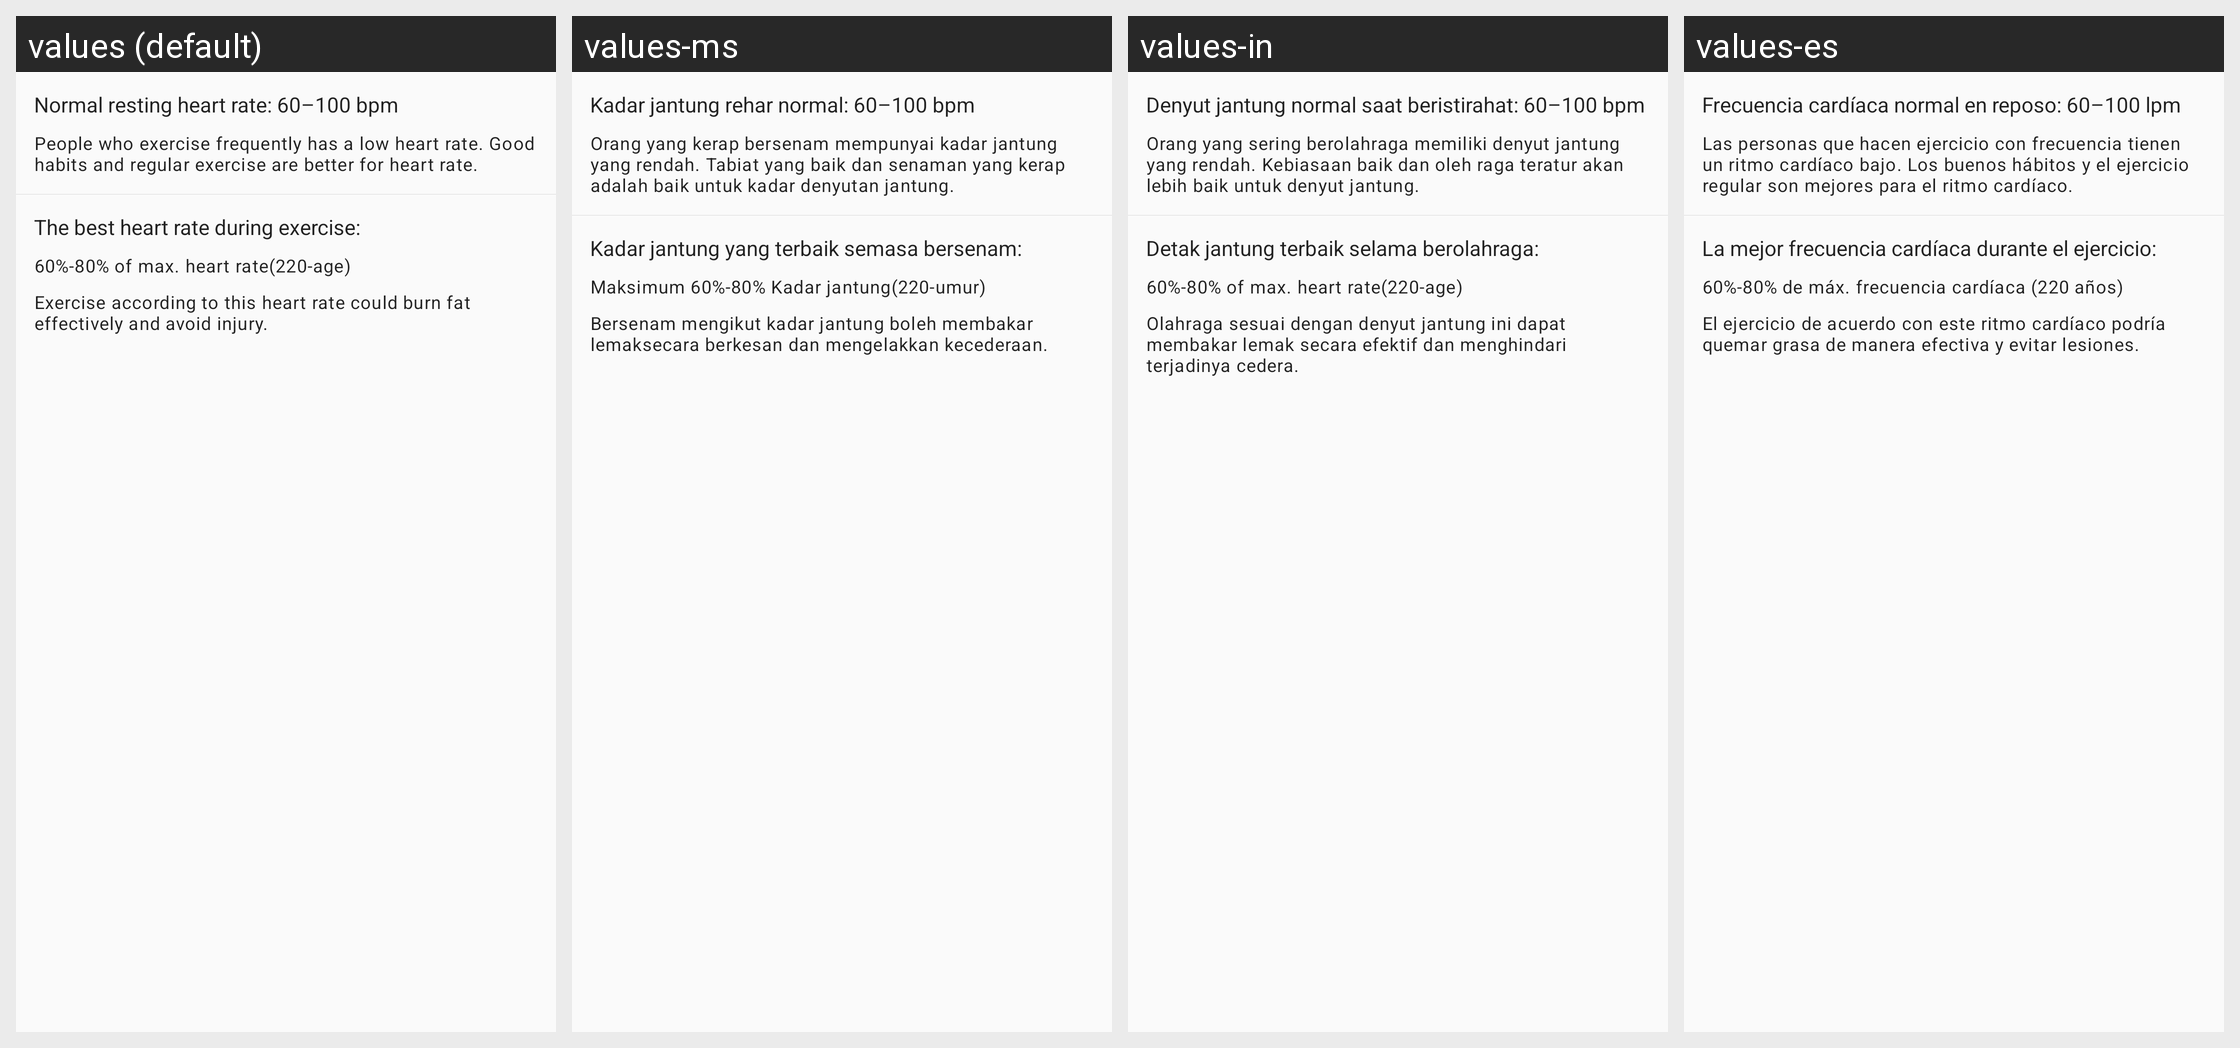

The same Android screen rendered under several of its app's locales, left to right. List the strings drawn on it with the default value and each locale's translation.
Android screen res/layout/layout_heart_rate_detail_tips.xml rendered under 4 locales, left to right: values (default), values-ms, values-in, values-es. Device: Nexus 5 (rendered at 1080×1920; each locale shown at half size, 540×960, under a caption strip naming it); theme Theme.FitCloudPro.
Other locales in the repository, not shown: values-af, values-am, values-ar, values-as, values-az, values-be, values-bg, values-bn, values-bs, values-ca, values-cs, values-cs-rCZ, values-da, values-da-rDK, values-de, values-el, values-en, values-en-rGB, values-es-rES, values-es-rUS, values-et, values-eu, values-fa, values-fi, values-fi-rFI, values-fr, values-fr-rCA, values-gl, values-gu, values-hi, values-hi-rIN, values-hr, values-hr-rHR, values-hu, values-hu-rHU, values-hy, values-is, values-it, values-iw, values-iw-rIL, values-ja, values-ja-rJP, values-ka, values-kk, values-km, values-kn, values-ko, values-ky, values-lo, values-lt, values-lv, values-mk, values-ml, values-mn, values-mr, values-my, values-nb, values-ne, values-nl, values-or, values-pa, values-pl, values-pt, values-pt-rBR, values-pt-rPT, values-ro, values-ru, values-si, values-sk, values-sk-rSK, values-sl, values-sq, values-sr, values-sv, values-sv-rSE, values-sw, values-ta, values-te, values-th, values-th-rTH, values-tl, values-tr, values-tr-rTR, values-uk, values-uk-rUA, values-ur, values-uz, values-vi, values-vi-rVN, values-zh, values-zh-rCN, values-zh-rHK, values-zh-rTW, values-zu.
Strings drawn on this screen, with the default value and each locale's value (text and hints the layout hard-codes, and strings that could not be matched under every locale, appear in the picture but are not listed):

heart_rate_alert1
  values: Normal resting heart rate: 60–100 bpm
  values-ms: Kadar jantung rehar normal: 60–100 bpm
  values-in: Denyut jantung normal saat beristirahat: 60–100 bpm
  values-es: Frecuencia cardíaca normal en reposo: 60–100 lpm

heart_rate_alert2
  values: People who exercise frequently has a low heart rate. Good habits and regular exercise are better for heart rate.
  values-ms: Orang yang kerap bersenam mempunyai kadar jantung yang rendah. Tabiat yang baik dan senaman yang kerap adalah baik untuk kadar denyutan jantung.
  values-in: Orang yang sering berolahraga memiliki denyut jantung yang rendah. Kebiasaan baik dan oleh raga teratur akan lebih baik untuk denyut jantung.
  values-es: Las personas que hacen ejercicio con frecuencia tienen un ritmo cardíaco bajo. Los buenos hábitos y el ejercicio regular son mejores para el ritmo cardíaco.

heart_rate_alert3
  values: The best heart rate during exercise:
  values-ms: Kadar jantung yang terbaik semasa bersenam:
  values-in: Detak jantung terbaik selama berolahraga:
  values-es: La mejor frecuencia cardíaca durante el ejercicio:

heart_rate_alert4
  values: 60%-80% of max. heart rate(220-age)
  values-ms: Maksimum 60%-80% Kadar jantung(220-umur)
  values-in: 60%-80% of max. heart rate(220-age)  [not translated; the default value is used]
  values-es: 60%-80% de máx. frecuencia cardíaca (220 años)

heart_rate_alert5
  values: Exercise according to this heart rate could burn fat effectively and avoid injury.
  values-ms: Bersenam mengikut kadar jantung boleh membakar lemaksecara berkesan dan mengelakkan kecederaan.
  values-in: Olahraga sesuai dengan denyut jantung ini dapat membakar lemak secara efektif dan menghindari terjadinya cedera.
  values-es: El ejercicio de acuerdo con este ritmo cardíaco podría quemar grasa de manera efectiva y evitar lesiones.
